Labelled photos from "new_dataset", an image-classification folder in Dev789-del/Tree_Classification. The possible labels are: African tulip, Alstonia scholaris, banyan tree, coconut tree, Ficus religiosa, mango, Quercus robur, rhododendron tree, Royal Poinciana, silver birch.

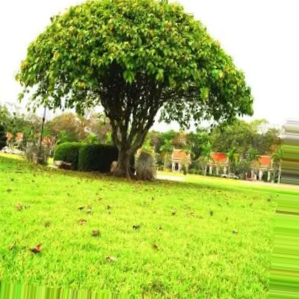
Label: Ficus religiosa

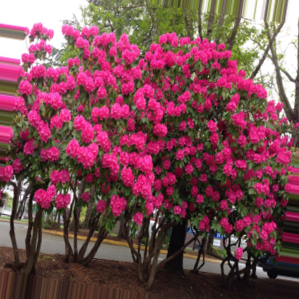
Label: rhododendron tree

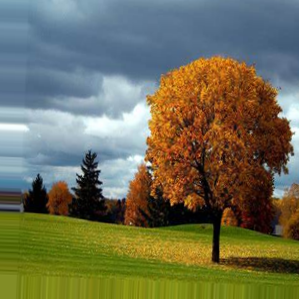
Label: Quercus robur

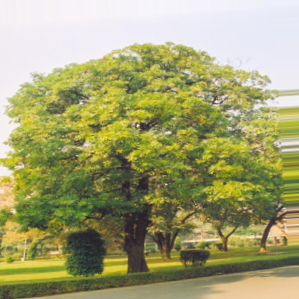
Label: Alstonia scholaris

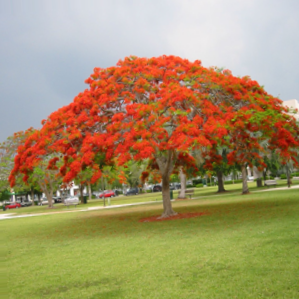
Label: Royal Poinciana

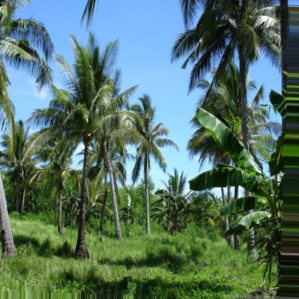
Label: coconut tree
